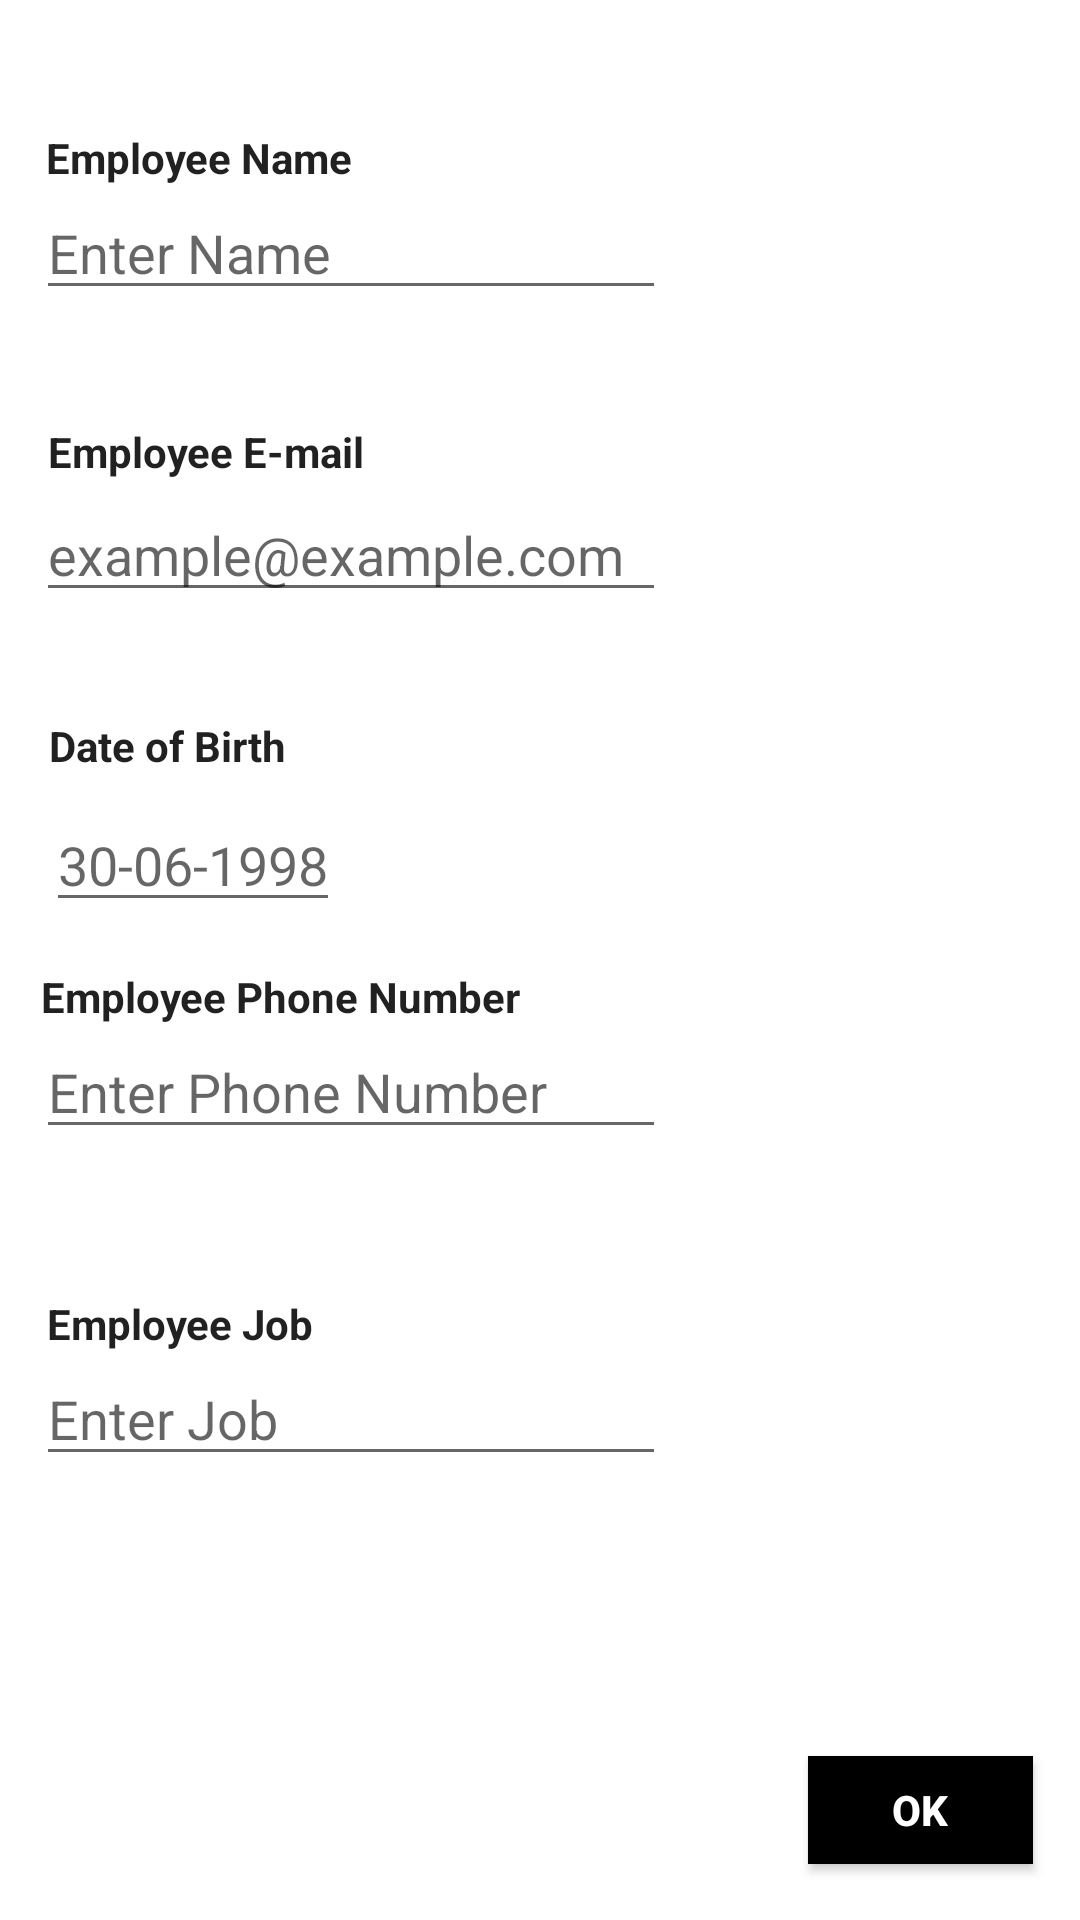

Reconstruct the res/layout file that produces this screen, plus the resources it refers to.
<!-- AndroidManifest.xml: application theme Theme.Application -->
<!-- res/layout/desgin.xml -->
<?xml version="1.0" encoding="utf-8"?>
<RelativeLayout xmlns:android="http://schemas.android.com/apk/res/android"
    xmlns:tools="http://schemas.android.com/tools"
    android:layout_width="match_parent"
    android:layout_height="match_parent"
    xmlns:app="http://schemas.android.com/apk/res-auto">

    <androidx.constraintlayout.widget.ConstraintLayout
        android:layout_width="match_parent"
        android:layout_height="match_parent"
        app:layout_behavior="@string/appbar_scrolling_view_behavior">
        <TextView
            android:id="@+id/textView3"
            android:layout_width="wrap_content"
            android:layout_height="wrap_content"
            android:layout_marginBottom="8dp"
            android:layout_marginEnd="8dp"
            android:layout_marginStart="8dp"
            android:text="Employee Name"
            android:textAppearance="@style/TextAppearance.AppCompat"
            android:textStyle="bold"
            app:layout_constraintBottom_toBottomOf="parent"
            app:layout_constraintEnd_toEndOf="parent"
            app:layout_constraintHorizontal_bias="0.03"
            app:layout_constraintStart_toStartOf="parent"
            app:layout_constraintTop_toTopOf="parent"
            app:layout_constraintVertical_bias="0.06999999" />

        <EditText
            android:id="@+id/editName"
            android:layout_width="wrap_content"
            android:layout_height="wrap_content"
            android:layout_marginBottom="8dp"
            android:layout_marginEnd="8dp"
            android:layout_marginStart="8dp"
            android:ems="10"
            android:hint="Enter Name"
            android:inputType="textPersonName"
            app:layout_constraintBottom_toBottomOf="parent"
            app:layout_constraintEnd_toEndOf="parent"
            app:layout_constraintHorizontal_bias="0.03"
            app:layout_constraintStart_toStartOf="parent"
            app:layout_constraintTop_toBottomOf="@+id/textView3"
            app:layout_constraintVertical_bias="0.0" />

        <TextView
            android:id="@+id/textView4"
            android:layout_width="wrap_content"
            android:layout_height="wrap_content"
            android:layout_marginBottom="8dp"
            android:layout_marginEnd="8dp"
            android:layout_marginStart="8dp"
            android:text="Employee E-mail"
            android:textAppearance="@style/TextAppearance.AppCompat"
            android:textStyle="bold"
            app:layout_constraintBottom_toBottomOf="parent"
            app:layout_constraintEnd_toEndOf="parent"
            app:layout_constraintHorizontal_bias="0.034"
            app:layout_constraintStart_toStartOf="parent"
            app:layout_constraintTop_toTopOf="parent"
            app:layout_constraintVertical_bias="0.23000002" />

        <EditText
            android:id="@+id/editEmail"
            android:layout_width="wrap_content"
            android:layout_height="wrap_content"
            android:layout_marginBottom="8dp"
            android:layout_marginEnd="8dp"
            android:layout_marginStart="8dp"
            android:ems="10"
            android:hint="example@example.com"
            android:inputType="textEmailAddress"
            app:layout_constraintBottom_toBottomOf="parent"
            app:layout_constraintEnd_toEndOf="parent"
            app:layout_constraintHorizontal_bias="0.03"
            app:layout_constraintStart_toStartOf="parent"
            app:layout_constraintTop_toBottomOf="@+id/textView4"
            app:layout_constraintVertical_bias="0.006" />

        <TextView
            android:id="@+id/textView5"
            android:layout_width="wrap_content"
            android:layout_height="wrap_content"
            android:layout_marginBottom="8dp"
            android:layout_marginEnd="8dp"
            android:layout_marginStart="8dp"
            android:text="Date of Birth"
            android:textAppearance="@style/TextAppearance.AppCompat"
            android:textStyle="bold"
            app:layout_constraintBottom_toBottomOf="parent"
            app:layout_constraintEnd_toEndOf="parent"
            app:layout_constraintHorizontal_bias="0.031"
            app:layout_constraintStart_toStartOf="parent"
            app:layout_constraintTop_toTopOf="parent"
            app:layout_constraintVertical_bias="0.39" />

        <Button
            android:id="@+id/submitButton"
            style="@style/Widget.AppCompat.Button.Colored"
            android:layout_width="75dp"
            android:layout_height="36dp"
            android:layout_marginBottom="8dp"
            android:layout_marginEnd="8dp"
            android:layout_marginStart="8dp"
            android:background="@android:color/holo_green_dark"
            android:backgroundTint="@color/colorPrimaryDark"
            android:text="OK"
            android:textStyle="bold"
            app:layout_constraintBottom_toBottomOf="parent"
            app:layout_constraintEnd_toEndOf="parent"
            app:layout_constraintHorizontal_bias="0.972"
            app:layout_constraintStart_toStartOf="parent"
            app:layout_constraintTop_toTopOf="parent"
            app:layout_constraintVertical_bias="0.982" />

        <TextView
            android:id="@+id/textView9"
            android:layout_width="wrap_content"
            android:layout_height="wrap_content"
            android:layout_marginBottom="8dp"
            android:layout_marginEnd="8dp"
            android:layout_marginStart="8dp"
            android:layout_marginTop="8dp"
            android:text="Employee Phone Number"
            android:textAppearance="@style/TextAppearance.AppCompat"
            android:textStyle="bold"
            app:layout_constraintBottom_toBottomOf="parent"
            app:layout_constraintEnd_toEndOf="parent"
            app:layout_constraintHorizontal_bias="0.03"
            app:layout_constraintStart_toStartOf="parent"
            app:layout_constraintTop_toTopOf="parent"
            app:layout_constraintVertical_bias="0.52" />

        <EditText
            android:id="@+id/editPhone"
            android:layout_width="wrap_content"
            android:layout_height="wrap_content"
            android:layout_marginBottom="8dp"
            android:layout_marginEnd="8dp"
            android:layout_marginStart="8dp"
            android:ems="10"
            android:hint="Enter Phone Number"
            android:inputType="number"
            app:layout_constraintBottom_toBottomOf="parent"
            app:layout_constraintEnd_toEndOf="parent"
            app:layout_constraintHorizontal_bias="0.03"
            app:layout_constraintStart_toStartOf="parent"
            app:layout_constraintTop_toBottomOf="@+id/textView9"
            app:layout_constraintVertical_bias="0.0" />

        <TextView
            android:id="@+id/textView8"
            android:layout_width="wrap_content"
            android:layout_height="wrap_content"
            android:layout_marginBottom="8dp"
            android:layout_marginEnd="8dp"
            android:layout_marginStart="8dp"
            android:layout_marginTop="8dp"
            android:text="Employee Job"
            android:textAppearance="@style/TextAppearance.AppCompat"
            android:textStyle="bold"
            app:layout_constraintBottom_toBottomOf="parent"
            app:layout_constraintEnd_toEndOf="parent"
            app:layout_constraintHorizontal_bias="0.03"
            app:layout_constraintStart_toStartOf="parent"
            app:layout_constraintTop_toTopOf="parent"
            app:layout_constraintVertical_bias="0.7" />

        <EditText
            android:id="@+id/editJob"
            android:layout_width="wrap_content"
            android:layout_height="wrap_content"
            android:layout_marginBottom="8dp"
            android:layout_marginEnd="8dp"
            android:layout_marginStart="8dp"
            android:ems="10"
            android:hint="Enter Job"
            android:inputType="text"
            app:layout_constraintBottom_toBottomOf="parent"
            app:layout_constraintEnd_toEndOf="parent"
            app:layout_constraintHorizontal_bias="0.03"
            app:layout_constraintStart_toStartOf="parent"
            app:layout_constraintTop_toBottomOf="@+id/textView8"
            app:layout_constraintVertical_bias="0.0" />

        <EditText
            android:id="@+id/editBirth"
            android:layout_width="wrap_content"
            android:layout_height="wrap_content"
            android:layout_marginBottom="8dp"
            android:layout_marginEnd="8dp"
            android:layout_marginStart="8dp"
            android:layout_marginTop="8dp"
            android:hint="30-06-1998"
            android:inputType="date"
            app:layout_constraintBottom_toBottomOf="parent"
            app:layout_constraintEnd_toEndOf="parent"
            app:layout_constraintHorizontal_bias="0.03"
            app:layout_constraintStart_toStartOf="parent"
            app:layout_constraintTop_toBottomOf="@+id/textView5"
            app:layout_constraintVertical_bias="0.0" />
    </androidx.constraintlayout.widget.ConstraintLayout>
</RelativeLayout>
<!-- resources referenced by this layout -->
<resources>
  <color name="colorPrimaryDark">#000</color>
  <style name="Theme.Application" parent="Theme.MaterialComponents.DayNight.NoActionBar">
          
          <item name="colorPrimary">@color/purple_500</item>
          <item name="colorPrimaryVariant">@color/purple_700</item>
          <item name="colorOnPrimary">@color/white</item>
          
          <item name="colorSecondary">@color/teal_200</item>
          <item name="colorSecondaryVariant">@color/teal_700</item>
          <item name="colorOnSecondary">@color/black</item>
          
          <item name="android:statusBarColor" tools:targetApi="l">?attr/colorPrimaryVariant</item>
          
      </style>
  <color name="purple_500">#FF6200EE</color>
  <color name="purple_700">#FF3700B3</color>
  <color name="white">#FFFFFFFF</color>
  <color name="teal_200">#FF03DAC5</color>
  <color name="teal_700">#FF018786</color>
  <color name="black">#FF000000</color>
</resources>
